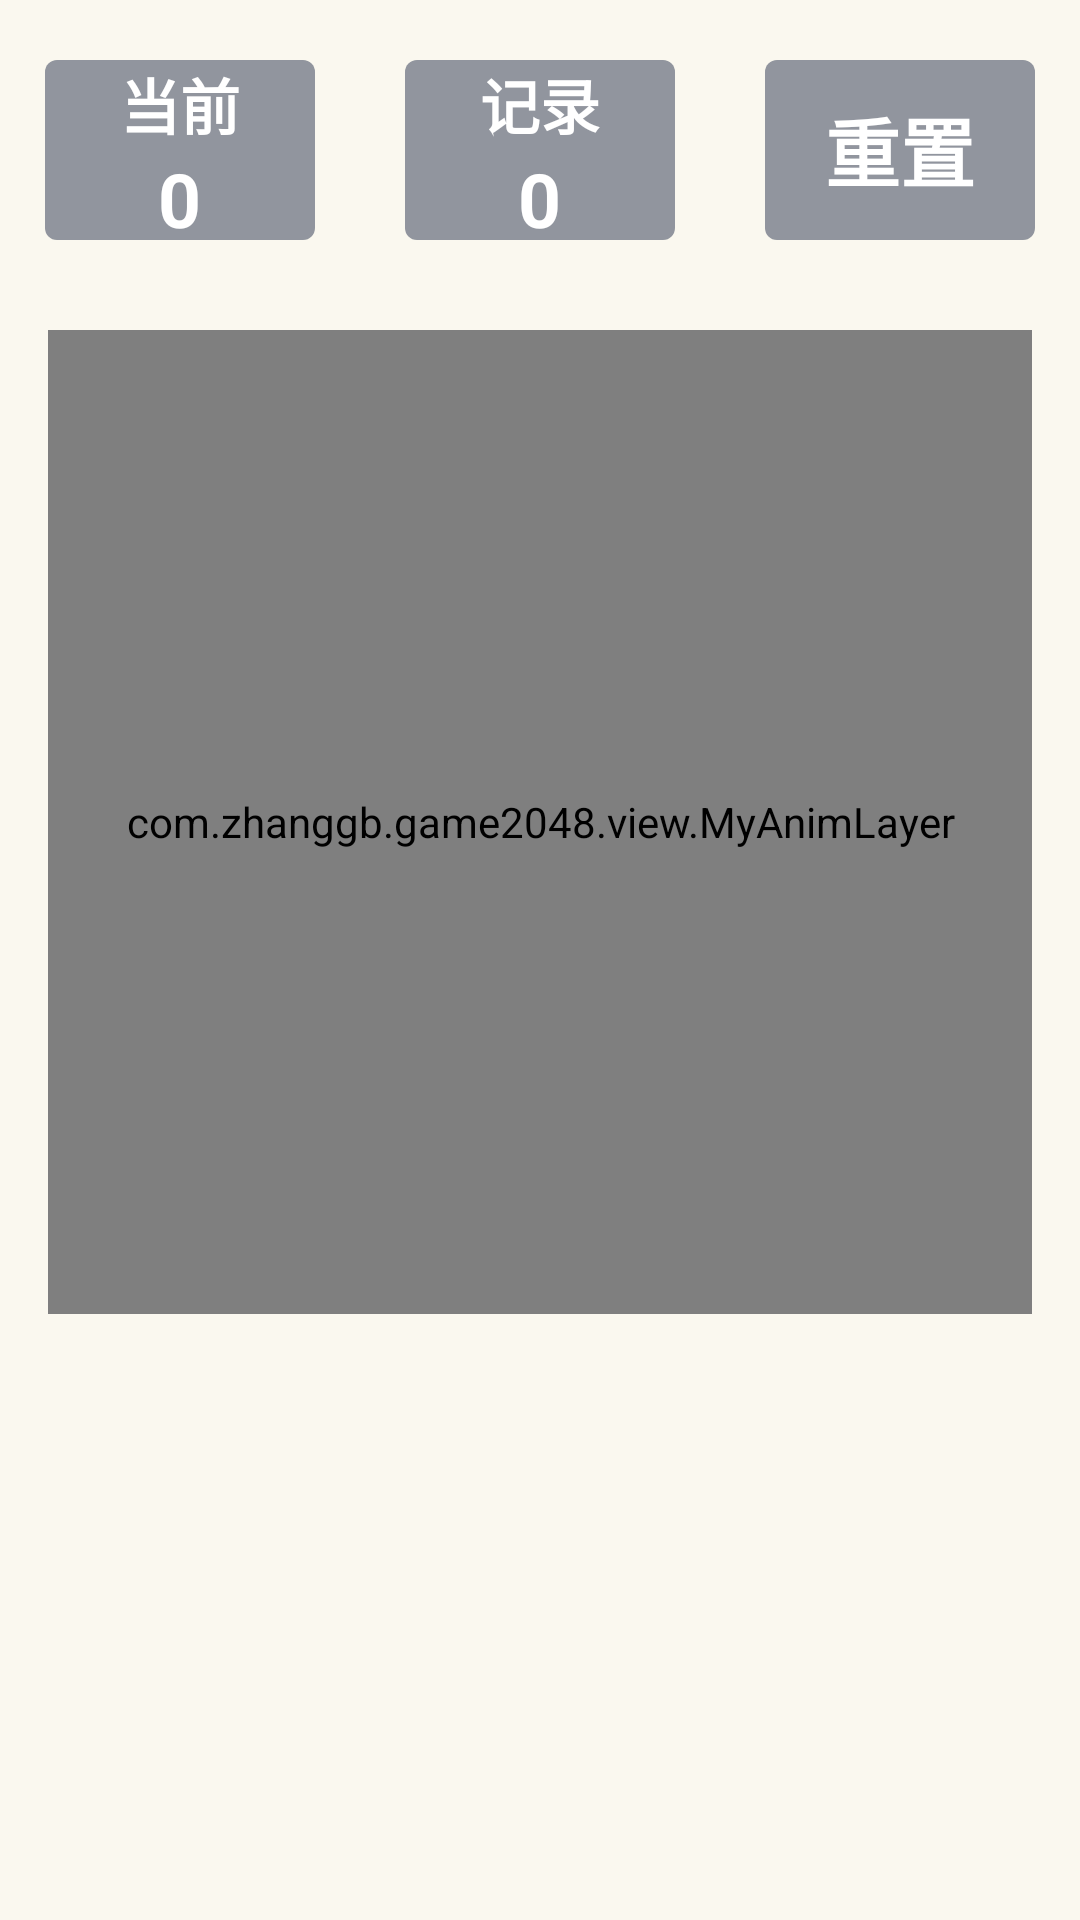

Android layout source for this screen:
<!-- AndroidManifest.xml: fallback theme Theme.MaterialComponents.DayNight.NoActionBar -->
<!-- res/layout/home_activity.xml -->
<?xml version="1.0" encoding="utf-8"?>
<LinearLayout xmlns:android="http://schemas.android.com/apk/res/android"
              android:layout_width="match_parent"
              android:layout_height="match_parent"
              android:orientation="vertical"
              android:id="@+id/container"
              android:background="@color/all_bg">

    <LinearLayout
            android:layout_width="match_parent"
            android:layout_height="wrap_content"
            android:layout_marginTop="20dp"
            android:orientation="horizontal"
            >

        <LinearLayout
                android:id="@+id/home_current_linear"
                android:layout_width="match_parent"
                android:layout_height="60dp"
                android:layout_marginLeft="15dp"
                android:layout_marginRight="15dp"
                android:layout_weight="1"
                android:background="@drawable/shape_title_bg"
                android:orientation="vertical"
                >

            <TextView
                    android:layout_width="wrap_content"
                    android:layout_height="wrap_content"
                    android:layout_gravity="center_horizontal"
                    android:text="当前"
                    android:textSize="20dp"
                    android:textColor="@color/white"
                    android:textStyle="bold"
                    android:gravity="center"
                    />

            <TextView
                    android:id="@+id/home_current_text"
                    android:layout_width="wrap_content"
                    android:layout_height="match_parent"
                    android:layout_gravity="center"
                    android:text="0"
                    android:textSize="25dp"
                    android:textColor="@color/white"
                    android:textStyle="bold"
                    android:gravity="center"
                    />
        </LinearLayout>

        <LinearLayout
                android:id="@+id/home_record_linear"
                android:layout_width="match_parent"
                android:layout_height="60dp"
                android:layout_marginLeft="15dp"
                android:layout_marginRight="15dp"
                android:layout_weight="1"
                android:background="@drawable/shape_title_bg"
                android:orientation="vertical"
                >

            <TextView
                    android:layout_width="wrap_content"
                    android:layout_height="wrap_content"
                    android:layout_gravity="center_horizontal"
                    android:text="记录"
                    android:textSize="20dp"
                    android:textColor="@color/white"
                    android:textStyle="bold"
                    android:gravity="center"
                    />

            <TextView
                    android:id="@+id/home_record_text"
                    android:layout_width="wrap_content"
                    android:layout_height="match_parent"
                    android:layout_gravity="center"
                    android:text="0"
                    android:textSize="25dp"
                    android:textColor="@color/white"
                    android:textStyle="bold"
                    android:gravity="center"
                    />
        </LinearLayout>

        <LinearLayout
                android:id="@+id/home_reset_linear"
                android:layout_width="match_parent"
                android:layout_height="60dp"
                android:layout_marginLeft="15dp"
                android:layout_marginRight="15dp"
                android:layout_weight="1"
                android:background="@drawable/shape_title_bg"
                android:orientation="vertical"
                >

            <TextView
                    android:layout_width="wrap_content"
                    android:layout_height="match_parent"
                    android:layout_gravity="center"
                    android:gravity="center"
                    android:text="重置"
                    android:textSize="25dp"
                    android:textColor="@color/white"
                    android:textStyle="bold"
                    />
        </LinearLayout>
    </LinearLayout>

    <FrameLayout
            android:id="@+id/gameContainer"
            android:layout_width="328dp"
            android:layout_height="328dp"
            android:layout_marginTop="30dp"
            android:layout_marginRight="16dp"
            android:layout_marginLeft="16dp"
            >

        <com.zhanggb.game2048.view.MyGameView
                android:id="@+id/gameView"
                android:layout_width="fill_parent"
                android:layout_height="fill_parent">
        </com.zhanggb.game2048.view.MyGameView>

        <com.zhanggb.game2048.view.MyAnimLayer
                android:id="@+id/animLayer"
                android:layout_width="fill_parent"
                android:layout_height="fill_parent">
        </com.zhanggb.game2048.view.MyAnimLayer>
    </FrameLayout>

    <RelativeLayout
            android:id="@+id/feiwo_banner_ll"
            android:layout_width="match_parent"
            android:layout_height="wrap_content"
            android:layout_gravity="bottom"
            android:gravity="bottom">
    </RelativeLayout>
</LinearLayout>
<!-- resources referenced by this layout -->
<resources>
  <color name="all_bg">#fffaf8ef</color>
  <color name="white">#ffffff</color>
  <!-- drawable shape_title_bg (drawable) -->
  <?xml version="1.0" encoding="utf-8"?>
  <shape xmlns:android="http://schemas.android.com/apk/res/android"
         android:shape="rectangle">
      <solid android:color="@color/black_header_line"/>
      <corners
              android:topLeftRadius="4dp"
              android:topRightRadius="4dp"
              android:bottomLeftRadius="4dp"
              android:bottomRightRadius="4dp"/>
  
  </shape>
  <color name="black_header_line">#91959e</color>
</resources>
